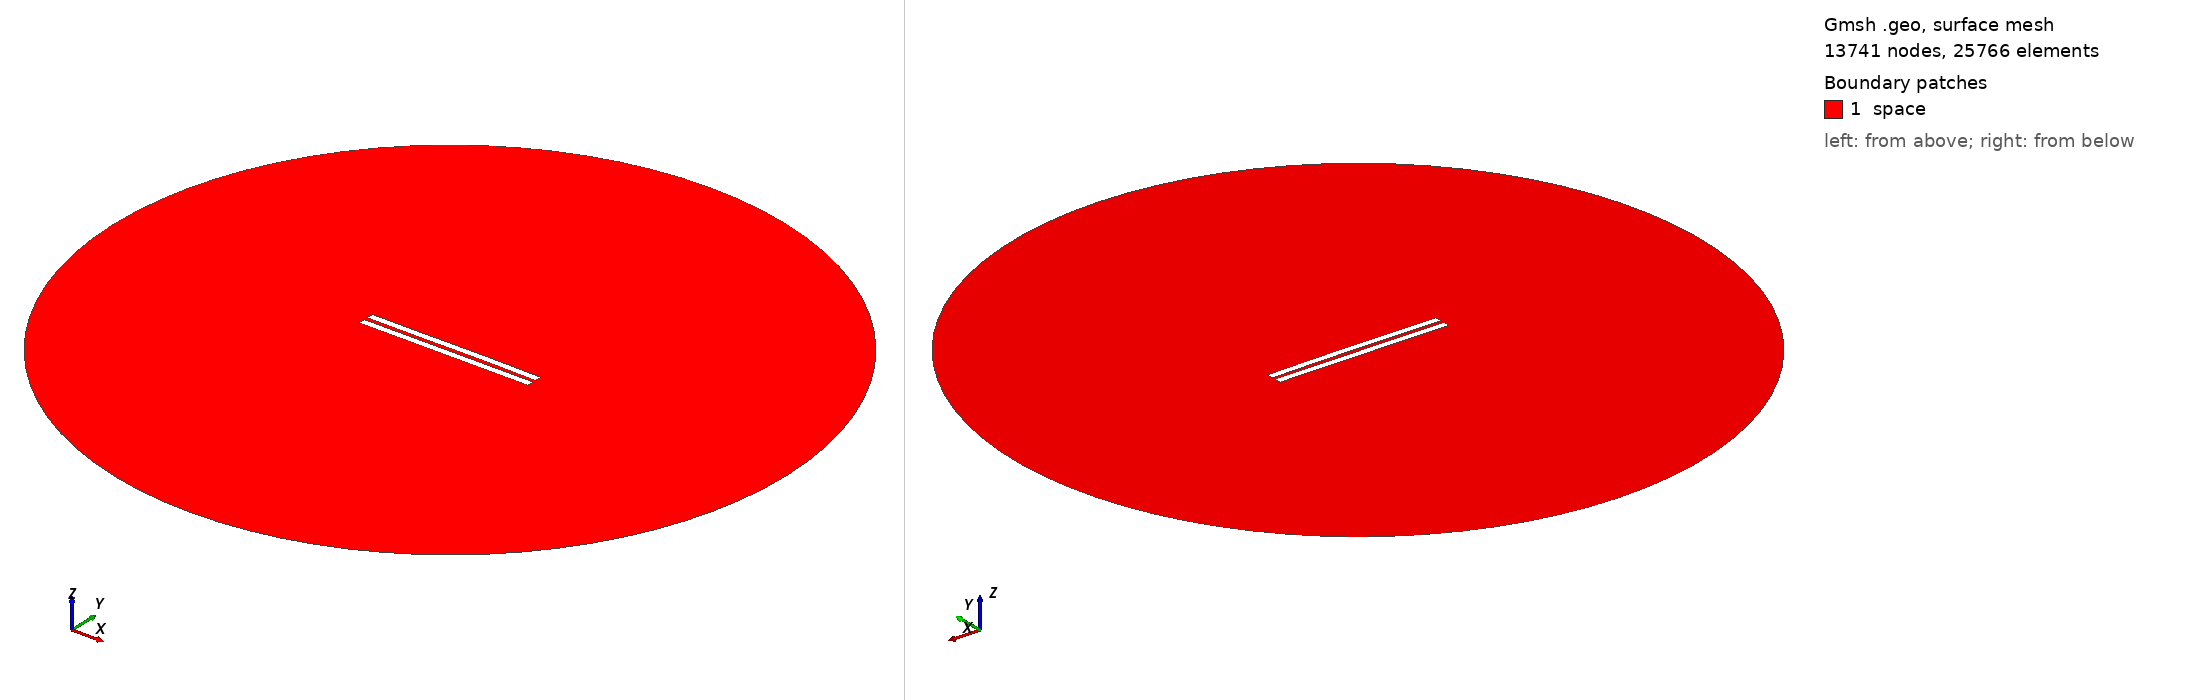

Gmsh geometry script, surface-meshed: 13741 nodes, 25766 surface elements. Boundary patches (legend numbers): 1 space. Left view from above one corner, right view from below the opposite corner. Legend entries are the model's physical surfaces. The drawing asked Gmsh for element sizes between 1% and 20% of the model's largest extent; the script's own settings can give other sizes.

=== 2708.geo (drawn) ===
//---------------------------------------
// Geometry kernel
//---------------------------------------

SetFactory("OpenCASCADE");



//---------------------------------------
// Parameters of the geometry
//---------------------------------------

// Overetch of the upper plate
overetch = 0.0;

// Distance between the plates
distance = 2.5;

// Discretization over the x axis (for the deformation)
nx = 50; 

// Length of the plate
L = 100 - overetch; 

// Number of modes
n = 4; 

// 1st mode coefficient
coeff(1) = -0.075;
beta(1) = 0.596864 * 3.1415926535 / L;

// 2nd mode coefficient
coeff(2) = 0.07499999999999998;
beta(2) = 1.49418 * 3.1415926535 / L;

// 3rd mode coefficient
coeff(3) = -0.075;
beta(3) = 2.50025 * 3.1415926535 / L;

// 4th mode coefficient
coeff(4) = 0.0;
beta(4) = 3.49999 * 3.1415926535 / L;



//---------------------------------------
// Upper plate (deformed rectangle)
//---------------------------------------

// Coordiantes of the upper plate
xmin = -50;
xmax = 50 - overetch;

// Height of the upper plate
yheight = 4 - 2 * overetch;

// Indexes of the points
UpperID[] = {};
LowerID[] = {};
LeftID[] = {};
RightID[] = {};

// Point index
p = 1;

// Horizontal edges
For i In {1:nx}
    x = xmin + (i-1)*(xmax - xmin)/(nx-1);

    y_bottom = distance / 2 + overetch;
    For j In {1:n}
        C = (Cosh(beta(j)*L) + Cos(beta(j)*L)) / (Sinh(beta(j)*L) + Sin(beta(j)*L));
        y_bottom  = y_bottom + coeff(j) * (Cosh(beta(j)*(x+50)) - Cos(beta(j)*(x+50)) - C * (Sinh(beta(j)*(x+50)) - Sin(beta(j)*(x+50))));
    EndFor

    y_top = y_bottom + yheight;

    Point(p) = {x, y_top, 0, 1.0};
    UpperID[i] = p;
    p = p + 1;

    Point(p) = {x, y_bottom, 0, 1.0};
    LowerID[i] = p;
    p = p + 1;
EndFor

// Create point lists
UpperPts[] = {}; LowerPts[] = {};
For i In {1:nx}
  UpperPts[] += {UpperID[i]};
  LowerPts[] += {LowerID[i]};
EndFor

// Build splines
Spline(1) = {UpperPts[]};
Spline(2) = {LowerPts[]};
Line(3) = {LowerPts[nx-1], UpperPts[nx-1]};
Line(4) = {LowerPts[0], UpperPts[0]};

// Build the plane surface
Curve Loop(1) = {2, 3, -1, -4};
Plane Surface(1) = {1};



//---------------------------------------
// Lower plate (rectangle)
//---------------------------------------

// Vertices
Point(1001) = {-50, -1, 0, 1.0};
Point(1002) = { 50, -1, 0, 1.0};
Point(1003) = { 50,  -5, 0, 1.0};
Point(1004) = {-50,  -5, 0, 1.0};

// Edges
Line(5) = {1001, 1002};
Line(6) = {1002, 1003};
Line(7) = {1003, 1004};
Line(8) = {1004, 1001};

// Plane surface
Line Loop(2) = {5, 6, 7, 8};
Plane Surface(2) = {2}; 



//---------------------------------------
// Outer (fictious) boundary
//---------------------------------------

// Points
Point(1005) = {0, 0, 0};       // Center
Point(1006) = {200, 0, 0};     // Start point
Point(1007) = {0, 200, 0};     // 90 degrees
Point(1008) = {-200, 0, 0};    // 180 degrees
Point(1009) = {0, -200, 0};    // 270 degrees

// Circle arcs (each needs start, center, end)
Circle(9) = {1006, 1005, 1007};
Circle(10) = {1007, 1005, 1008};
Circle(11) = {1008, 1005, 1009};
Circle(12) = {1009, 1005, 1006};

// Plane surface for the entire domain
Curve Loop(3) = {9, 10, 11, 12};
Surface(3) = {3};

// Subtract the plates from the whole domain to obtain the actual domain where we want to solve the equations
BooleanDifference{ Surface{3}; Delete; }{ Surface{1}; Surface{2}; Delete; }




//---------------------------------------
// Transfinite Lines/Curves
//---------------------------------------

// Set the number of points on the boundaries
r = 7;

// Plates
Transfinite Curve {1, 2} = 50*r Using Progression 1;
Transfinite Curve {3, 4} = 2*r Using Progression 1;
Transfinite Line {5, 7} = 50*r Using Progression 1;
Transfinite Line {6, 8} = 2*r Using Progression 1;

// Outer boundary
Transfinite Line {9, 10, 11, 12} = 20 Using Progression 1;



//---------------------------------------
// Physical groups
//---------------------------------------                

// Physical curves (boundaries)
Physical Line("force_segment", 10) = {2};
Physical Line("upper_plate", 11) = {1, 3, 4};
Physical Line("lower_plate", 12) = {5, 6, 7, 8};
Physical Line("boundary", 20) = {9, 10, 11, 12};

// Physical Surfaces
Physical Surface("space", 30) = {3};



//---------------------------------------
// 6. Generate the Mesh
//---------------------------------------

// 2D mesh generation
Mesh 2;
